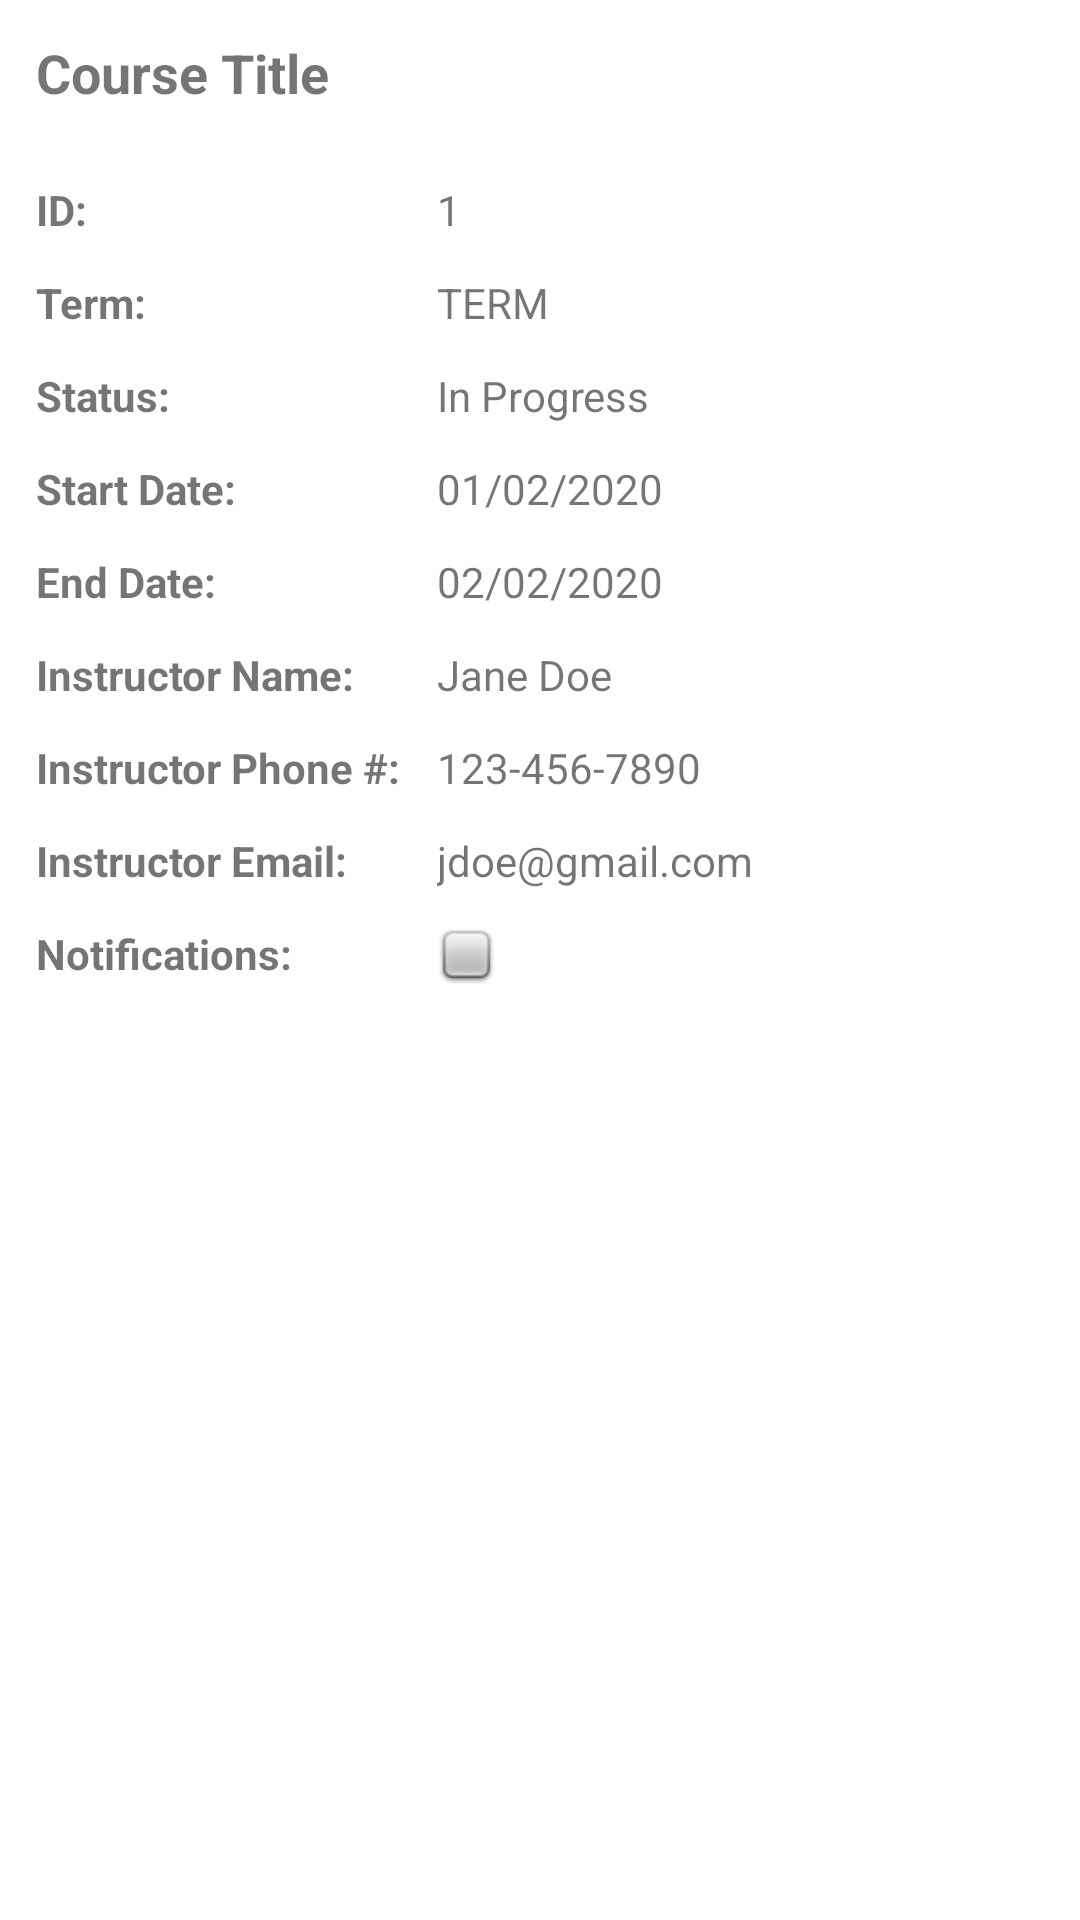

The Android layout XML behind this screen, and the referenced resources:
<!-- AndroidManifest.xml: application theme Theme.StudentApp -->
<!-- res/layout/activity_course_view.xml -->
<?xml version="1.0" encoding="utf-8"?>
<ScrollView xmlns:android="http://schemas.android.com/apk/res/android"
    xmlns:app="http://schemas.android.com/apk/res-auto"
    xmlns:tools="http://schemas.android.com/tools"
    android:layout_width="match_parent"
    android:layout_height="match_parent"
    android:padding="12dp"
    android:fillViewport="true"
    tools:context=".view.CourseView">

    <androidx.constraintlayout.widget.ConstraintLayout
        android:layout_width="match_parent"
        android:layout_height="match_parent"
        >

        <TextView
            android:id="@+id/detailTitle"
            android:layout_width="wrap_content"
            android:layout_height="wrap_content"
            android:text="Course Title"
            style="@style/detailTitle"
            app:layout_constraintStart_toStartOf="parent"
            app:layout_constraintTop_toTopOf="parent" />

        <GridLayout
            android:id="@+id/detailsTable"
            android:layout_width="match_parent"
            android:layout_height="wrap_content"
            android:columnCount="2"
            style="@style/detailTable"
            app:layout_constraintStart_toStartOf="parent"
            app:layout_constraintEnd_toEndOf="parent"
            app:layout_constraintTop_toBottomOf="@id/detailTitle"
        >

            <TextView
                android:layout_width="wrap_content"
                android:layout_height="wrap_content"
                android:text="ID:"
                style="@style/detailTableHeader"
            />

            <TextView
                android:id="@+id/detailId"
                android:layout_width="wrap_content"
                android:layout_height="wrap_content"
                android:text="1"
                />

            <TextView
                android:layout_width="wrap_content"
                android:layout_height="wrap_content"
                android:text="Term:"
                style="@style/detailTableHeader"
                />

            <TextView
                android:id="@+id/detailTerm"
                android:layout_width="wrap_content"
                android:layout_height="wrap_content"
                android:text="TERM"
                />

            <TextView
                android:layout_width="wrap_content"
                android:layout_height="wrap_content"
                android:text="Status:"
                style="@style/detailTableHeader"
                />

            <TextView
                android:id="@+id/detailStatus"
                android:layout_width="wrap_content"
                android:layout_height="wrap_content"
                android:text="In Progress"
                />

            <TextView
                android:layout_width="wrap_content"
                android:layout_height="wrap_content"
                android:text="Start Date:"
                style="@style/detailTableHeader"
                />

            <TextView
                android:id="@+id/detailStartDate"
                android:layout_width="wrap_content"
                android:layout_height="wrap_content"
                android:text="01/02/2020"
                />

            <TextView
                android:layout_width="wrap_content"
                android:layout_height="wrap_content"
                android:text="End Date:"
                style="@style/detailTableHeader"
                />

            <TextView
                android:id="@+id/detailEndDate"
                android:layout_width="wrap_content"
                android:layout_height="wrap_content"
                android:text="02/02/2020"
                />

            <TextView
                android:layout_width="wrap_content"
                android:layout_height="wrap_content"
                android:text="Instructor Name:"
                style="@style/detailTableHeader"
                />

            <TextView
                android:id="@+id/detailInstructorName"
                android:layout_width="wrap_content"
                android:layout_height="wrap_content"
                android:text="Jane Doe"
                />

            <TextView
                android:layout_width="wrap_content"
                android:layout_height="wrap_content"
                android:text="Instructor Phone #:"
                style="@style/detailTableHeader"
                />

            <TextView
                android:id="@+id/detailInstructorPhone"
                android:layout_width="wrap_content"
                android:layout_height="wrap_content"
                android:text="123-456-7890"
                />

            <TextView
                android:layout_width="wrap_content"
                android:layout_height="wrap_content"
                android:text="Instructor Email:"
                style="@style/detailTableHeader"
                />

            <TextView
                android:id="@+id/detailInstructorEmail"
                android:layout_width="wrap_content"
                android:layout_height="wrap_content"
                android:text="jdoe@gmail.com"
                />

            <TextView
                android:layout_width="wrap_content"
                android:layout_height="wrap_content"
                android:text="Notifications:"
                style="@style/detailTableHeader"
                />

            <ImageView
                android:id="@+id/detailNotificationCB"
                android:layout_width="wrap_content"
                android:layout_height="wrap_content"
                app:srcCompat="@android:drawable/checkbox_off_background" />


        </GridLayout>

        <LinearLayout
            android:id="@+id/linearLayoutAssessments"
            android:layout_width="match_parent"
            android:layout_height="wrap_content"
            android:orientation="vertical"
            app:layout_constraintTop_toBottomOf="@+id/detailsTable"
            app:layout_constraintStart_toStartOf="parent"
            app:layout_constraintEnd_toEndOf="parent"
            android:layout_marginTop="24dp"
            />

        <LinearLayout
            android:id="@+id/linearLayoutNotes"
            android:layout_width="match_parent"
            android:layout_height="wrap_content"
            android:orientation="vertical"
            app:layout_constraintTop_toBottomOf="@+id/linearLayoutAssessments"
            app:layout_constraintStart_toStartOf="parent"
            app:layout_constraintEnd_toEndOf="parent"
            android:layout_marginTop="24dp"
            />

    </androidx.constraintlayout.widget.ConstraintLayout>

</ScrollView>
<!-- resources referenced by this layout -->
<resources>
  <style name="detailTable">
          <item name="android:paddingTop">24dp</item>
      </style>
  <style name="detailTableHeader">
          <item name="android:textStyle">bold</item>
          <item name="android:paddingRight">12dp</item>
          <item name="android:paddingBottom">12dp</item>
      </style>
  <style name="detailTitle">
          <item name="android:textSize">18sp</item>
          <item name="android:textStyle">bold</item>
      </style>
  <style name="Theme.StudentApp" parent="Theme.MaterialComponents.Light.DarkActionBar">
          
          <item name="colorPrimary">@color/appbar</item>
          <item name="colorPrimaryVariant">@color/notification_bar</item>
          <item name="colorOnPrimary">@color/white</item>
          
          <item name="colorSecondary">@color/teal_200</item>
          <item name="colorSecondaryVariant">@color/teal_700</item>
          <item name="colorOnSecondary">@color/black</item>
          
          <item name="android:statusBarColor" tools:targetApi="l">?attr/colorPrimaryVariant</item>
          
      </style>
  <color name="appbar">#234F57</color>
  <color name="notification_bar">#102E33</color>
  <color name="white">#FFFFFFFF</color>
  <color name="teal_200">#FF03DAC5</color>
  <color name="teal_700">#FF018786</color>
  <color name="black">#FF000000</color>
</resources>
